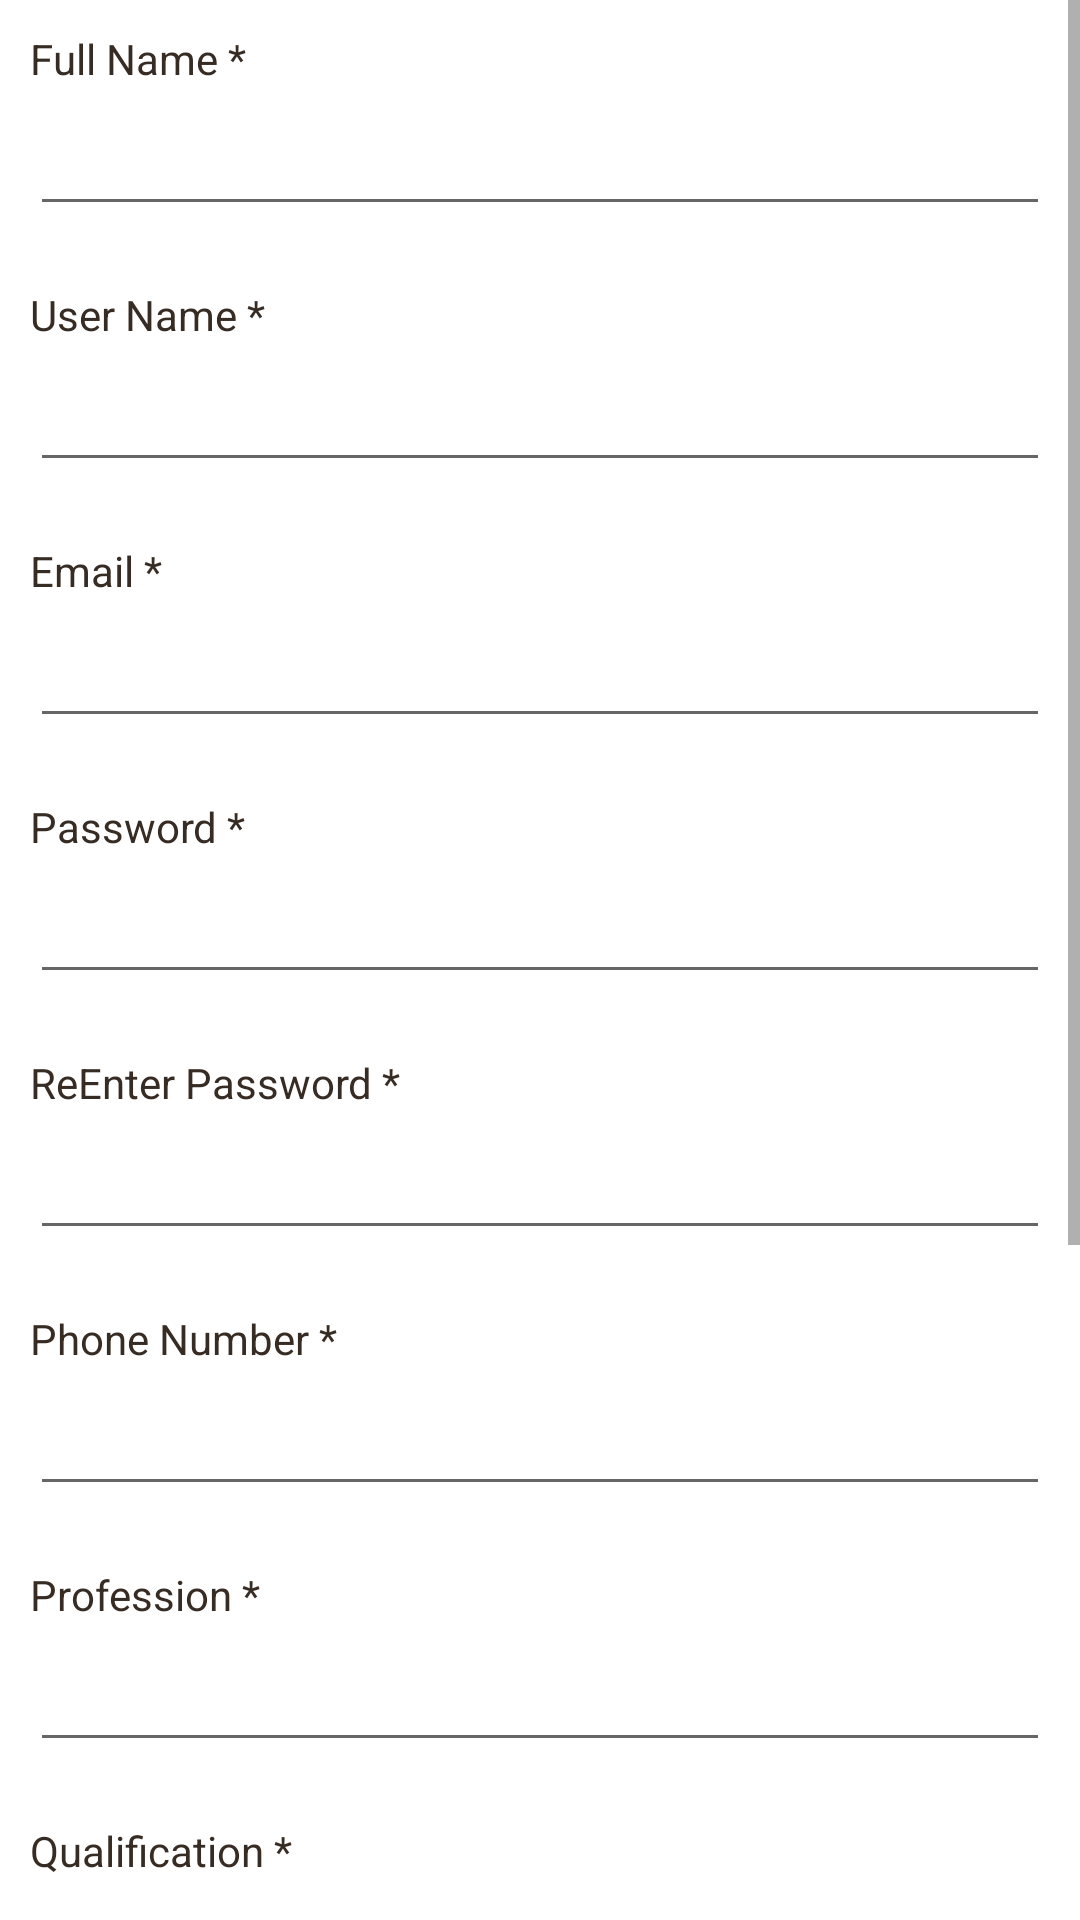

This screen was rendered from an Android layout file. Write that file and the resources it references.
<!-- AndroidManifest.xml: application theme AppTheme -->
<!-- res/layout/activity_registeractivity.xml -->
<?xml version="1.0" encoding="utf-8"?>
<ScrollView
    xmlns:android="http://schemas.android.com/apk/res/android"
    android:layout_width="fill_parent"
    android:layout_height="fill_parent"
    android:fillViewport="true">
    <RelativeLayout
        android:layout_width="fill_parent"
        android:layout_height="wrap_content" android:background="#fff">


        
        <LinearLayout
            xmlns:android="http://schemas.android.com/apk/res/android"
            android:orientation="vertical"
            android:layout_width="match_parent"
            android:layout_height="wrap_content"
            android:padding="10dip"
            android:weightSum="1"
            android:layout_alignParentTop="true"
            android:layout_alignParentLeft="true"
            android:layout_alignParentStart="true">
            

            <TextView android:layout_width="wrap_content"
                android:layout_height="wrap_content"
                android:textColor="#372c24"
                android:text="Full Name *"/>

            <EditText android:id="@+id/edit_phone"
                android:layout_width="fill_parent"
                android:layout_height="wrap_content"
                android:layout_marginTop="5dip"
                android:singleLine="true"
                android:layout_marginBottom="20dip"/>
            <TextView android:layout_width="fill_parent"
                android:layout_height="wrap_content"
                android:textColor="#372c24"
                android:text="User Name *"/>
            <EditText android:id="@+id/reg_username"
                android:layout_width="fill_parent"
                android:layout_height="wrap_content"
                android:layout_marginTop="5dip"
                android:singleLine="true"
                android:layout_marginBottom="20dip" />
            
            <TextView android:layout_width="fill_parent"
                android:layout_height="wrap_content"
                android:textColor="#372c24"
                android:text="Email *"/>
            <EditText android:id="@+id/reg_email"
                android:layout_width="fill_parent"
                android:layout_height="wrap_content"
                android:layout_marginTop="5dip"
                android:singleLine="true"
                android:layout_marginBottom="20dip"
                android:inputType="textEmailAddress"/>
            
            <TextView android:layout_width="fill_parent"
                android:layout_height="wrap_content"
                android:textColor="#372c24"
                android:text="Password *"/>
            <EditText android:id="@+id/reg_password"
                android:layout_width="fill_parent"
                android:layout_height="wrap_content"
                android:password="true"
                android:singleLine="true"
                android:layout_marginTop="5dip"
                android:layout_marginBottom="20dip" />
            <TextView android:layout_width="fill_parent"
                android:layout_height="wrap_content"
                android:textColor="#372c24"
                android:text="ReEnter Password *"/>
            <EditText android:id="@+id/reg_password1"
                android:layout_width="fill_parent"
                android:layout_height="wrap_content"
                android:password="true"
                android:singleLine="true"
                android:layout_marginTop="5dip"
                android:layout_marginBottom="20dip" />
            <TextView android:layout_width="fill_parent"
                android:layout_height="wrap_content"
                android:textColor="#372c24"
                android:text="Phone Number *"/>
            <EditText android:id="@+id/reg_phone"
                android:layout_width="fill_parent"
                android:layout_height="wrap_content"
                android:layout_marginTop="5dip"
                android:singleLine="true"
                android:layout_marginBottom="20dip"
                android:inputType="number"/>
            <TextView android:layout_width="fill_parent"
                android:layout_height="wrap_content"
                android:textColor="#372c24"
                android:text="Profession *"/>
            <EditText android:id="@+id/reg_profe"
                android:layout_width="fill_parent"
                android:layout_height="wrap_content"
                android:layout_marginTop="5dip"
                android:singleLine="true"
                android:layout_marginBottom="20dip"
                />
            <TextView android:layout_width="fill_parent"
                android:layout_height="wrap_content"
                android:textColor="#372c24"
                android:text="Qualification *"/>
            <EditText android:id="@+id/reg_qual"
                android:layout_width="fill_parent"
                android:layout_height="wrap_content"
                android:layout_marginTop="5dip"
                android:singleLine="true"
                android:layout_marginBottom="20dip"
                />
            <TextView android:layout_width="fill_parent"
                android:layout_height="wrap_content"
                android:textColor="#372c24"
                android:text="Hometown *"/>
            <EditText android:id="@+id/reg_home"
                android:layout_width="fill_parent"
                android:layout_height="wrap_content"
                android:layout_marginTop="5dip"
                android:singleLine="true"
                android:layout_marginBottom="20dip"
                />

            <TextView
                android:layout_width="fill_parent"
                android:layout_height="wrap_content"
                android:gravity="center_horizontal"
                android:paddingTop="15sp"
                android:id="@+id/password_strength"
                />
            
            <Button android:id="@+id/btnRegister"
                android:layout_width="fill_parent"
                android:layout_height="wrap_content"
                android:layout_marginTop="10dip"
                android:text="Register New Account"
                android:background="@color/green1"/>
            
            <TextView android:id="@+id/link_to_login"
                android:layout_width="fill_parent"
                android:layout_height="wrap_content"
                android:layout_marginTop="40dip"
                android:layout_marginBottom="40dip"
                android:text="Already has account! Login here"
                android:gravity="center"
                android:textSize="20dip"
                android:textColor="#025f7c"/>

        </LinearLayout>
        
    </RelativeLayout>
</ScrollView>
<!-- resources referenced by this layout -->
<resources>
  <color name="green1">#cef4d4</color>
  <style name="AppTheme" parent="Theme.AppCompat.Light.DarkActionBar">
          
          <item name="colorPrimary">#FF4081</item>
          <item name="colorPrimaryDark">#FF4081</item>
          <item name="colorAccent">@color/colorAccent</item>
      </style>
  <color name="colorAccent">#FF4081</color>
</resources>
